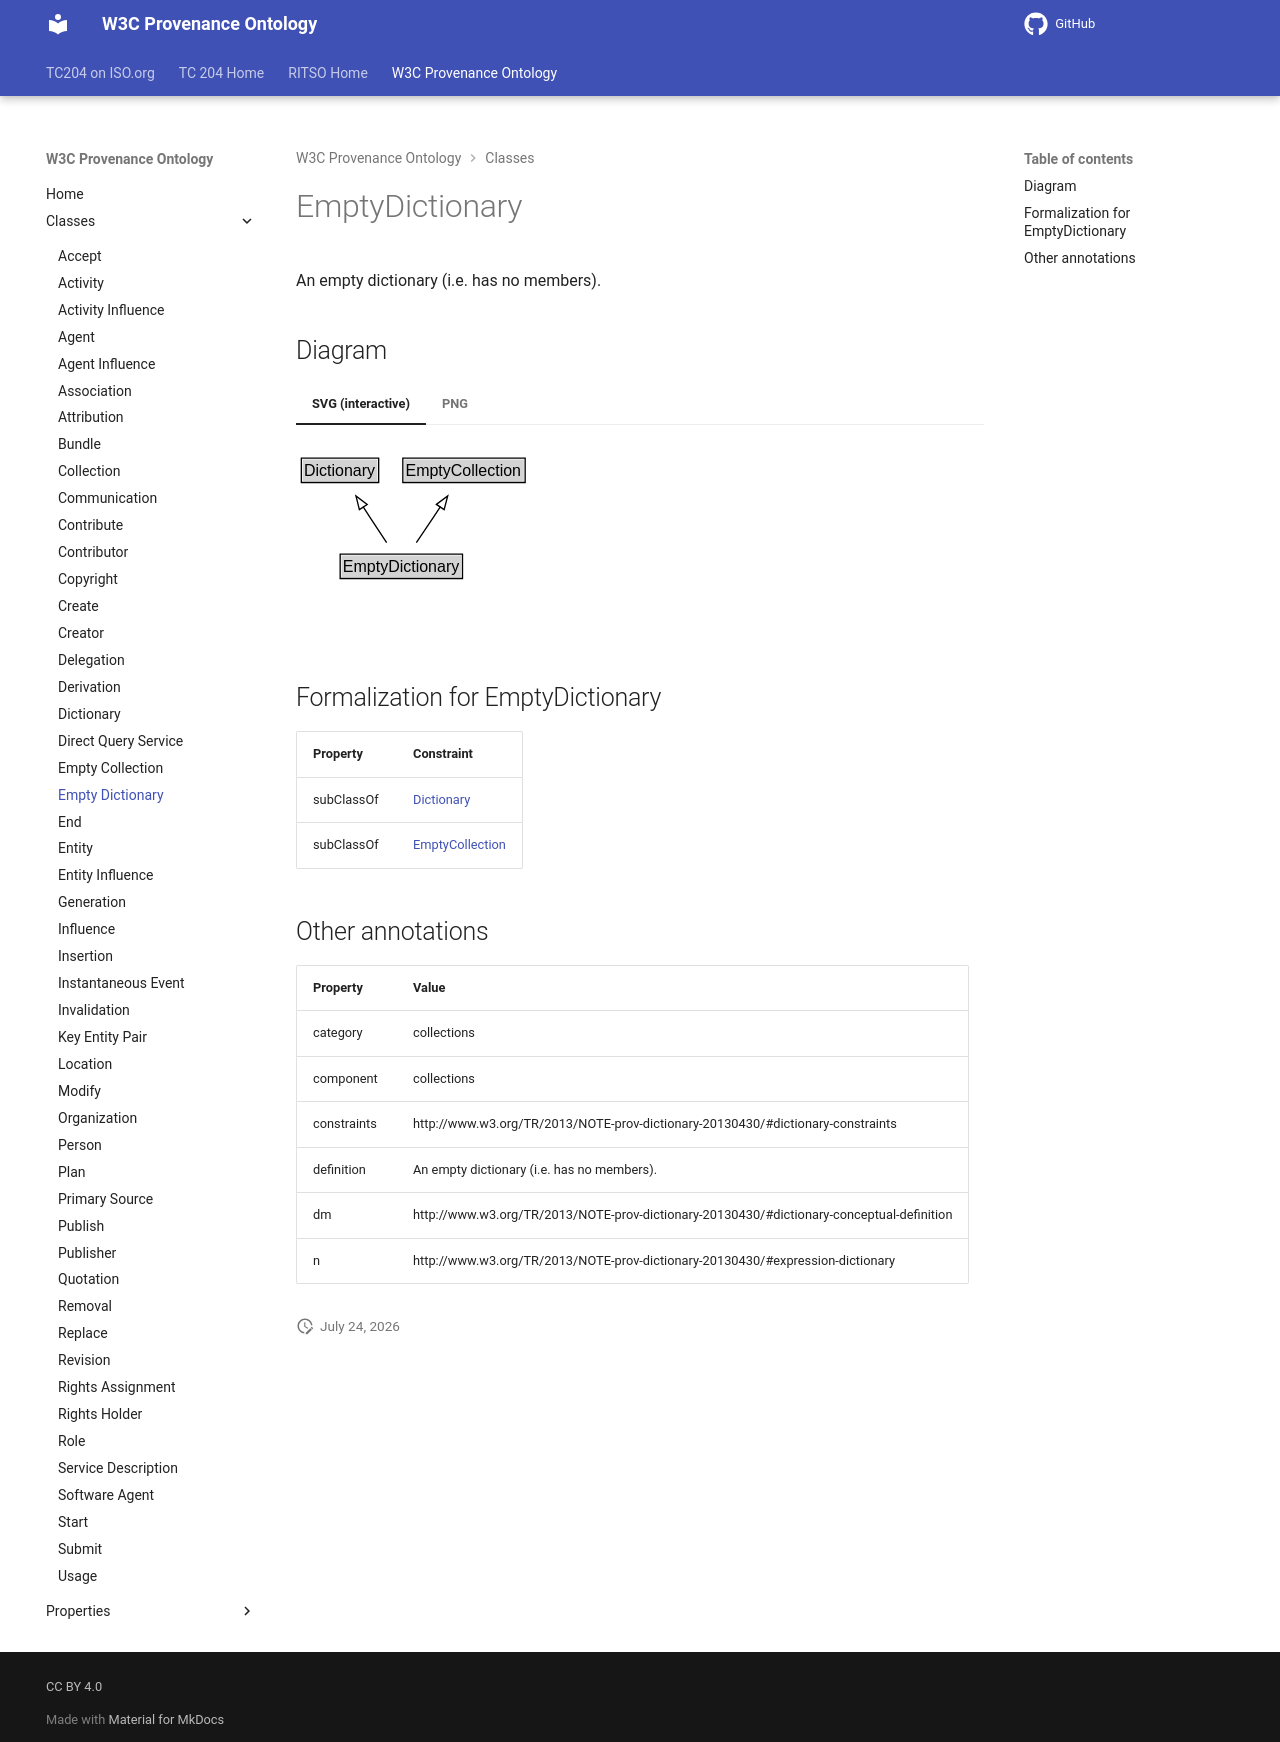

repository: ISO-TC204/ontology-import-prov · page: 2026-07-24_15-16-26/classes/EmptyDictionary/index.html · generator: mkdocs

# EmptyDictionary

An empty dictionary (i.e. has no members).


## Diagram

=== "SVG (interactive)"

    <!-- Generated by graphviz version 14.1.3 (20260303.0454)
     -->
    <!-- Pages: 1 -->
    <svg width="217pt" height="132pt"
     viewBox="0.00 0.00 217.00 132.00" xmlns="http://www.w3.org/2000/svg" xmlns:xlink="http://www.w3.org/1999/xlink">
    <g id="graph0" class="graph" transform="scale(1 1) rotate(0) translate(4 128)">
    <polygon fill="white" stroke="none" points="-4,4 -4,-128 213,-128 213,4 -4,4"/>
    <g id="clust3" class="cluster">
    <title>cluster_associated</title>
    </g>
    <!-- Dictionary -->
    <g id="node1" class="node">
    <title>Dictionary</title>
    <g id="a_node1"><a xlink:href="../Dictionary" xlink:title="&lt;TABLE&gt;">
    <polygon fill="lightgray" stroke="none" points="1,-97.88 1,-114.12 57,-114.12 57,-97.88 1,-97.88"/>
    <text xml:space="preserve" text-anchor="start" x="2" y="-101.88" font-family="Arial" font-size="12.00">Dictionary</text>
    <polygon fill="none" stroke="black" points="0,-96.88 0,-115.12 58,-115.12 58,-96.88 0,-96.88"/>
    </a>
    </g>
    </g>
    <!-- EmptyCollection -->
    <g id="node2" class="node">
    <title>EmptyCollection</title>
    <g id="a_node2"><a xlink:href="../EmptyCollection" xlink:title="&lt;TABLE&gt;">
    <polygon fill="lightgray" stroke="none" points="77.12,-97.88 77.12,-114.12 166.88,-114.12 166.88,-97.88 77.12,-97.88"/>
    <text xml:space="preserve" text-anchor="start" x="78.12" y="-101.88" font-family="Arial" font-size="12.00">EmptyCollection</text>
    <polygon fill="none" stroke="black" points="76.12,-96.88 76.12,-115.12 167.88,-115.12 167.88,-96.88 76.12,-96.88"/>
    </a>
    </g>
    </g>
    <!-- EmptyDictionary -->
    <g id="node3" class="node">
    <title>EmptyDictionary</title>
    <g id="a_node3"><a xlink:href="../EmptyDictionary" xlink:title="&lt;TABLE&gt;">
    <polygon fill="lightgray" stroke="none" points="30.12,-25.88 30.12,-42.12 119.88,-42.12 119.88,-25.88 30.12,-25.88"/>
    <text xml:space="preserve" text-anchor="start" x="31.12" y="-29.88" font-family="Arial" font-size="12.00">EmptyDictionary</text>
    <polygon fill="none" stroke="black" points="29.12,-24.88 29.12,-43.12 120.88,-43.12 120.88,-24.88 29.12,-24.88"/>
    </a>
    </g>
    </g>
    <!-- EmptyDictionary&#45;&gt;Dictionary -->
    <g id="edge1" class="edge">
    <title>EmptyDictionary&#45;&gt;Dictionary</title>
    <path fill="none" stroke="black" d="M63.97,-51.79C58.67,-59.85 52.2,-69.69 46.27,-78.71"/>
    <polygon fill="none" stroke="black" points="43.53,-76.51 40.97,-86.79 49.38,-80.36 43.53,-76.51"/>
    </g>
    <!-- EmptyDictionary&#45;&gt;EmptyCollection -->
    <g id="edge2" class="edge">
    <title>EmptyDictionary&#45;&gt;EmptyCollection</title>
    <path fill="none" stroke="black" d="M86.27,-51.79C91.68,-59.85 98.29,-69.69 104.35,-78.71"/>
    <polygon fill="none" stroke="black" points="101.3,-80.45 109.78,-86.8 107.11,-76.55 101.3,-80.45"/>
    </g>
    <!-- Invis -->
    </g>
    </svg>


=== "PNG"

    ![EmptyDictionary Diagram](../diagrams/EmptyDictionary.dot.png)



## Formalization for EmptyDictionary

| Property | Constraint |
|----------|------------|
| subClassOf | [Dictionary](Dictionary.md) |
| subClassOf | [EmptyCollection](EmptyCollection.md) |

## Other annotations

| Property | Value |
|----------|-------|
| category | collections |
| component | collections |
| constraints | http://www.w3.org/TR/2013/NOTE-prov-dictionary-20130430/#dictionary-constraints |
| definition | An empty dictionary (i.e. has no members). |
| dm | http://www.w3.org/TR/2013/NOTE-prov-dictionary-20130430/#dictionary-conceptual-definition |
| n | http://www.w3.org/TR/2013/NOTE-prov-dictionary-20130430/#expression-dictionary |
